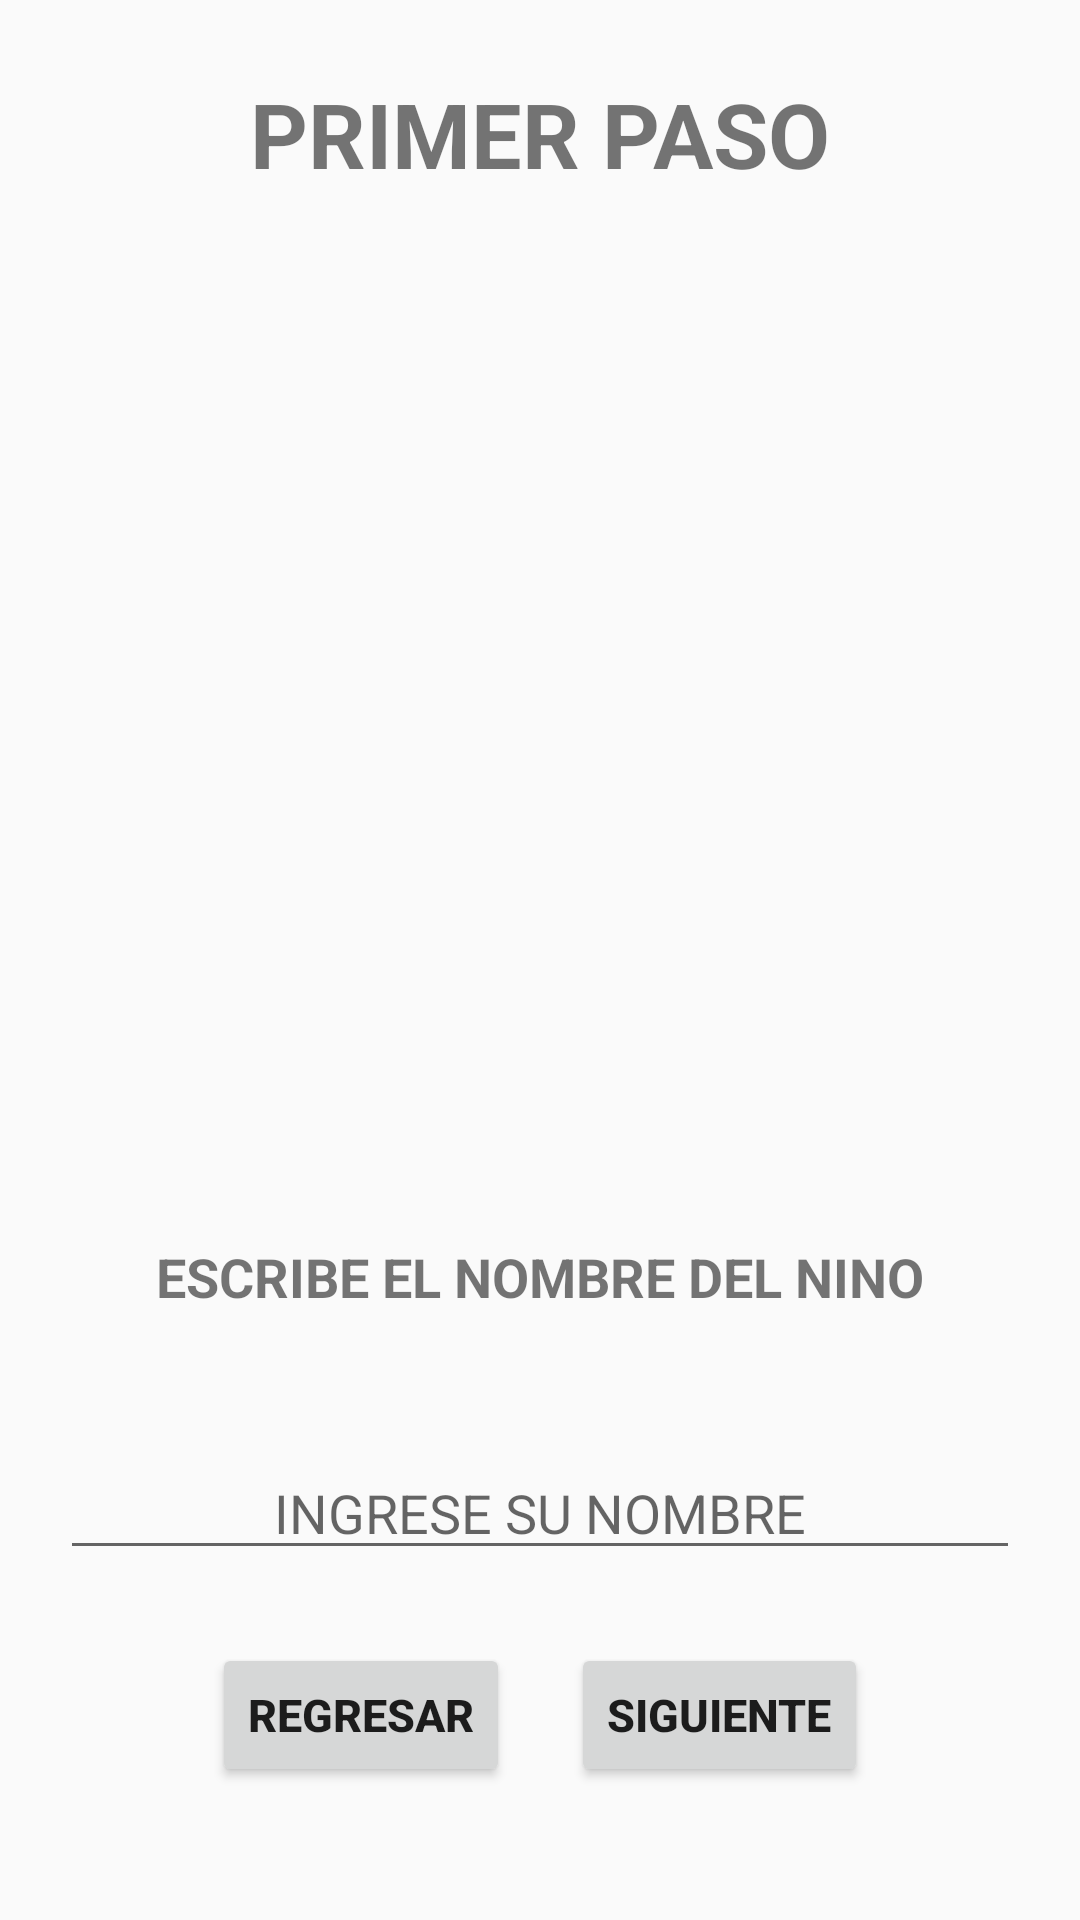

Reconstruct the res/layout file that produces this screen, plus the resources it refers to.
<!-- AndroidManifest.xml: application theme Theme.AppCompat.Light.NoActionBar -->
<!-- res/layout/fragment__intro_2.xml -->
<?xml version="1.0" encoding="utf-8"?>
<androidx.constraintlayout.widget.ConstraintLayout xmlns:android="http://schemas.android.com/apk/res/android"
    xmlns:tools="http://schemas.android.com/tools"
    android:layout_width="match_parent"
    android:layout_height="match_parent"
    xmlns:app="http://schemas.android.com/apk/res-auto"
    tools:context=".view.fragments.intro.screen.Fragment_Intro_2">

    <TextView
        android:id="@+id/txtWelcome"
        android:layout_width="wrap_content"
        android:layout_height="wrap_content"
        android:text="PRIMER PASO"
        android:textSize="30sp"
        android:textStyle="bold"
        app:layout_constraintLeft_toLeftOf="parent"
        app:layout_constraintRight_toRightOf="parent"
        app:layout_constraintBottom_toTopOf="@id/logo"
        app:layout_constraintTop_toTopOf="parent"/>

    <ImageView
        android:id="@+id/logo"
        android:layout_width="wrap_content"
        android:layout_height="300dp"
        android:src="@drawable/ni_os"
        app:layout_constraintLeft_toLeftOf="parent"
        app:layout_constraintRight_toRightOf="parent"
        app:layout_constraintBottom_toTopOf="@id/txtDescIntro"
        app:layout_constraintTop_toBottomOf="@id/txtWelcome"/>

    <TextView
        android:id="@+id/txtDescIntro"
        android:layout_width="300dp"
        android:layout_height="wrap_content"
        android:text="ESCRIBE EL NOMBRE DEL NINO"
        android:textAlignment="center"
        android:textSize="18sp"
        android:textStyle="bold"
        app:layout_constraintLeft_toLeftOf="parent"
        app:layout_constraintRight_toRightOf="parent"
        app:layout_constraintBottom_toTopOf="@id/etNombre"
        app:layout_constraintTop_toBottomOf="@id/logo" />

    <EditText
        android:id="@+id/etNombre"
        android:layout_width="match_parent"
        android:layout_height="wrap_content"
        android:hint="INGRESE SU NOMBRE"
        android:textSize="18dp"
        android:textStyle="normal"
        android:layout_margin="20dp"
        android:singleLine="true"
        android:gravity="center"
        app:layout_constraintLeft_toLeftOf="parent"
        app:layout_constraintRight_toRightOf="parent"
        app:layout_constraintBottom_toBottomOf="@id/btnBack"
        app:layout_constraintTop_toBottomOf="@id/txtDescIntro"/>

    <Button
        android:id="@+id/btnNext"
        android:layout_width="wrap_content"
        android:layout_height="wrap_content"
        android:layout_marginRight="50dp"
        android:layout_marginBottom="20dp"
        android:text="SIGUIENTE"
        android:textAlignment="center"
        android:textSize="15sp"
        android:textStyle="bold"
        app:layout_constraintBottom_toBottomOf="parent"
        app:layout_constraintLeft_toRightOf="@id/btnBack"
        app:layout_constraintRight_toRightOf="parent"
        app:layout_constraintTop_toBottomOf="@id/etNombre" />

    <Button
        android:id="@+id/btnBack"
        android:layout_width="wrap_content"
        android:layout_height="wrap_content"
        android:text="REGRESAR"
        android:textSize="15sp"
        android:textAlignment="center"
        android:textStyle="bold"
        android:layout_marginBottom="20dp"
        android:layout_marginLeft="50dp"
        app:layout_constraintLeft_toLeftOf="parent"
        app:layout_constraintRight_toLeftOf="@id/btnNext"
        app:layout_constraintTop_toBottomOf="@id/etNombre"
        app:layout_constraintBottom_toBottomOf="parent"/>

</androidx.constraintlayout.widget.ConstraintLayout>
<!-- resources referenced by this layout -->
<resources>

</resources>
